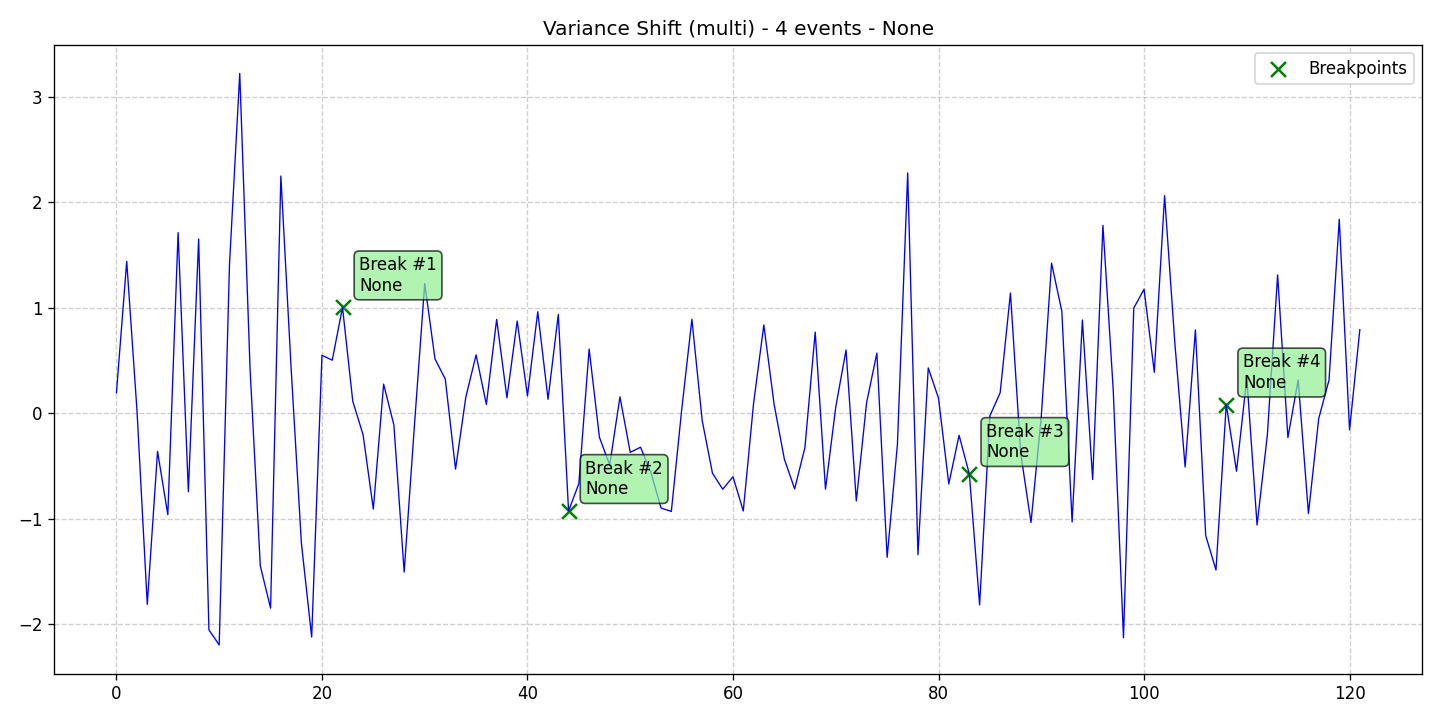

The file beside this chart, header and first rows:
data, stationary, det_lin_up, det_lin_down, det_quad, det_cubic, det_exp, det_damped, stoc_trend, volatility, single_seas, multiple_seas, point_anom_single, point_anom_multi, collect_anom, context_anom, mean_shift, var_shift, trend_shift, date, is_break, is_anomaly, is_multi, location_beginning
0.193, 0, 0, 0, 0, 0, 0, 0, 0, 0, 0, 0, 0, 0, 0, 0, 0, 1, 0, 2020-01-01, 0, 0, 1, 0
1.44, 0, 0, 0, 0, 0, 0, 0, 0, 0, 0, 0, 0, 0, 0, 0, 0, 1, 0, 2020-01-02, 0, 0, 1, 0
0.02367, 0, 0, 0, 0, 0, 0, 0, 0, 0, 0, 0, 0, 0, 0, 0, 0, 1, 0, 2020-01-03, 0, 0, 1, 0
-1.814, 0, 0, 0, 0, 0, 0, 0, 0, 0, 0, 0, 0, 0, 0, 0, 0, 1, 0, 2020-01-04, 0, 0, 1, 0
-0.3628, 0, 0, 0, 0, 0, 0, 0, 0, 0, 0, 0, 0, 0, 0, 0, 0, 1, 0, 2020-01-05, 0, 0, 1, 0
-0.9636, 0, 0, 0, 0, 0, 0, 0, 0, 0, 0, 0, 0, 0, 0, 0, 0, 1, 0, 2020-01-06, 0, 0, 1, 0
1.713, 0, 0, 0, 0, 0, 0, 0, 0, 0, 0, 0, 0, 0, 0, 0, 0, 1, 0, 2020-01-07, 0, 0, 1, 0
-0.7464, 0, 0, 0, 0, 0, 0, 0, 0, 0, 0, 0, 0, 0, 0, 0, 0, 1, 0, 2020-01-08, 0, 0, 1, 0
1.652, 0, 0, 0, 0, 0, 0, 0, 0, 0, 0, 0, 0, 0, 0, 0, 0, 1, 0, 2020-01-09, 0, 0, 1, 0
-2.056, 0, 0, 0, 0, 0, 0, 0, 0, 0, 0, 0, 0, 0, 0, 0, 0, 1, 0, 2020-01-10, 0, 0, 1, 0
-2.2, 0, 0, 0, 0, 0, 0, 0, 0, 0, 0, 0, 0, 0, 0, 0, 0, 1, 0, 2020-01-11, 0, 0, 1, 0
1.406, 0, 0, 0, 0, 0, 0, 0, 0, 0, 0, 0, 0, 0, 0, 0, 0, 1, 0, 2020-01-12, 0, 0, 1, 0
3.224, 0, 0, 0, 0, 0, 0, 0, 0, 0, 0, 0, 0, 0, 0, 0, 0, 1, 0, 2020-01-13, 0, 0, 1, 0
0.4262, 0, 0, 0, 0, 0, 0, 0, 0, 0, 0, 0, 0, 0, 0, 0, 0, 1, 0, 2020-01-14, 0, 0, 1, 0
-1.449, 0, 0, 0, 0, 0, 0, 0, 0, 0, 0, 0, 0, 0, 0, 0, 0, 1, 0, 2020-01-15, 0, 0, 1, 0
-1.85, 0, 0, 0, 0, 0, 0, 0, 0, 0, 0, 0, 0, 0, 0, 0, 0, 1, 0, 2020-01-16, 0, 0, 1, 0
2.25, 0, 0, 0, 0, 0, 0, 0, 0, 0, 0, 0, 0, 0, 0, 0, 0, 1, 0, 2020-01-17, 0, 0, 1, 0
0.4248, 0, 0, 0, 0, 0, 0, 0, 0, 0, 0, 0, 0, 0, 0, 0, 0, 1, 0, 2020-01-18, 0, 0, 1, 0
-1.234, 0, 0, 0, 0, 0, 0, 0, 0, 0, 0, 0, 0, 0, 0, 0, 0, 1, 0, 2020-01-19, 0, 0, 1, 0
-2.124, 0, 0, 0, 0, 0, 0, 0, 0, 0, 0, 0, 0, 0, 0, 0, 0, 1, 0, 2020-01-20, 0, 0, 1, 0
0.5493, 0, 0, 0, 0, 0, 0, 0, 0, 0, 0, 0, 0, 0, 0, 0, 0, 1, 0, 2020-01-21, 0, 0, 1, 0
0.5025, 0, 0, 0, 0, 0, 0, 0, 0, 0, 0, 0, 0, 0, 0, 0, 0, 1, 0, 2020-01-22, 0, 0, 1, 0
1.003, 0, 0, 0, 0, 0, 0, 0, 0, 0, 0, 0, 0, 0, 0, 0, 0, 1, 0, 2020-01-23, 1, 0, 1, 0
0.1122, 0, 0, 0, 0, 0, 0, 0, 0, 0, 0, 0, 0, 0, 0, 0, 0, 1, 0, 2020-01-24, 0, 0, 1, 0
-0.2045, 0, 0, 0, 0, 0, 0, 0, 0, 0, 0, 0, 0, 0, 0, 0, 0, 1, 0, 2020-01-25, 0, 0, 1, 0
-0.9104, 0, 0, 0, 0, 0, 0, 0, 0, 0, 0, 0, 0, 0, 0, 0, 0, 1, 0, 2020-01-26, 0, 0, 1, 0
0.2755, 0, 0, 0, 0, 0, 0, 0, 0, 0, 0, 0, 0, 0, 0, 0, 0, 1, 0, 2020-01-27, 0, 0, 1, 0
-0.1128, 0, 0, 0, 0, 0, 0, 0, 0, 0, 0, 0, 0, 0, 0, 0, 0, 1, 0, 2020-01-28, 0, 0, 1, 0
-1.508, 0, 0, 0, 0, 0, 0, 0, 0, 0, 0, 0, 0, 0, 0, 0, 0, 1, 0, 2020-01-29, 0, 0, 1, 0
-0.1162, 0, 0, 0, 0, 0, 0, 0, 0, 0, 0, 0, 0, 0, 0, 0, 0, 1, 0, 2020-01-30, 0, 0, 1, 0
1.229, 0, 0, 0, 0, 0, 0, 0, 0, 0, 0, 0, 0, 0, 0, 0, 0, 1, 0, 2020-01-31, 0, 0, 1, 0
0.5143, 0, 0, 0, 0, 0, 0, 0, 0, 0, 0, 0, 0, 0, 0, 0, 0, 1, 0, 2020-02-01, 0, 0, 1, 0
0.3235, 0, 0, 0, 0, 0, 0, 0, 0, 0, 0, 0, 0, 0, 0, 0, 0, 1, 0, 2020-02-02, 0, 0, 1, 0
-0.5314, 0, 0, 0, 0, 0, 0, 0, 0, 0, 0, 0, 0, 0, 0, 0, 0, 1, 0, 2020-02-03, 0, 0, 1, 0
0.152, 0, 0, 0, 0, 0, 0, 0, 0, 0, 0, 0, 0, 0, 0, 0, 0, 1, 0, 2020-02-04, 0, 0, 1, 0
0.5531, 0, 0, 0, 0, 0, 0, 0, 0, 0, 0, 0, 0, 0, 0, 0, 0, 1, 0, 2020-02-05, 0, 0, 1, 0
0.08157, 0, 0, 0, 0, 0, 0, 0, 0, 0, 0, 0, 0, 0, 0, 0, 0, 1, 0, 2020-02-06, 0, 0, 1, 0
0.8895, 0, 0, 0, 0, 0, 0, 0, 0, 0, 0, 0, 0, 0, 0, 0, 0, 1, 0, 2020-02-07, 0, 0, 1, 0
0.146, 0, 0, 0, 0, 0, 0, 0, 0, 0, 0, 0, 0, 0, 0, 0, 0, 1, 0, 2020-02-08, 0, 0, 1, 0
0.874, 0, 0, 0, 0, 0, 0, 0, 0, 0, 0, 0, 0, 0, 0, 0, 0, 1, 0, 2020-02-09, 0, 0, 1, 0
0.1633, 0, 0, 0, 0, 0, 0, 0, 0, 0, 0, 0, 0, 0, 0, 0, 0, 1, 0, 2020-02-10, 0, 0, 1, 0
0.9619, 0, 0, 0, 0, 0, 0, 0, 0, 0, 0, 0, 0, 0, 0, 0, 0, 1, 0, 2020-02-11, 0, 0, 1, 0
0.1313, 0, 0, 0, 0, 0, 0, 0, 0, 0, 0, 0, 0, 0, 0, 0, 0, 1, 0, 2020-02-12, 0, 0, 1, 0
0.937, 0, 0, 0, 0, 0, 0, 0, 0, 0, 0, 0, 0, 0, 0, 0, 0, 1, 0, 2020-02-13, 0, 0, 1, 0
-0.9295, 0, 0, 0, 0, 0, 0, 0, 0, 0, 0, 0, 0, 0, 0, 0, 0, 1, 0, 2020-02-14, 1, 0, 1, 0
-0.6674, 0, 0, 0, 0, 0, 0, 0, 0, 0, 0, 0, 0, 0, 0, 0, 0, 1, 0, 2020-02-15, 0, 0, 1, 0
0.6084, 0, 0, 0, 0, 0, 0, 0, 0, 0, 0, 0, 0, 0, 0, 0, 0, 1, 0, 2020-02-16, 0, 0, 1, 0
-0.2283, 0, 0, 0, 0, 0, 0, 0, 0, 0, 0, 0, 0, 0, 0, 0, 0, 1, 0, 2020-02-17, 0, 0, 1, 0
-0.493, 0, 0, 0, 0, 0, 0, 0, 0, 0, 0, 0, 0, 0, 0, 0, 0, 1, 0, 2020-02-18, 0, 0, 1, 0
0.1546, 0, 0, 0, 0, 0, 0, 0, 0, 0, 0, 0, 0, 0, 0, 0, 0, 1, 0, 2020-02-19, 0, 0, 1, 0
-0.3721, 0, 0, 0, 0, 0, 0, 0, 0, 0, 0, 0, 0, 0, 0, 0, 0, 1, 0, 2020-02-20, 0, 0, 1, 0
-0.3234, 0, 0, 0, 0, 0, 0, 0, 0, 0, 0, 0, 0, 0, 0, 0, 0, 1, 0, 2020-02-21, 0, 0, 1, 0
-0.5597, 0, 0, 0, 0, 0, 0, 0, 0, 0, 0, 0, 0, 0, 0, 0, 0, 1, 0, 2020-02-22, 0, 0, 1, 0
-0.9006, 0, 0, 0, 0, 0, 0, 0, 0, 0, 0, 0, 0, 0, 0, 0, 0, 1, 0, 2020-02-23, 0, 0, 1, 0
-0.9326, 0, 0, 0, 0, 0, 0, 0, 0, 0, 0, 0, 0, 0, 0, 0, 0, 1, 0, 2020-02-24, 0, 0, 1, 0
0.02409, 0, 0, 0, 0, 0, 0, 0, 0, 0, 0, 0, 0, 0, 0, 0, 0, 1, 0, 2020-02-25, 0, 0, 1, 0
0.891, 0, 0, 0, 0, 0, 0, 0, 0, 0, 0, 0, 0, 0, 0, 0, 0, 1, 0, 2020-02-26, 0, 0, 1, 0
-0.06909, 0, 0, 0, 0, 0, 0, 0, 0, 0, 0, 0, 0, 0, 0, 0, 0, 1, 0, 2020-02-27, 0, 0, 1, 0
-0.5693, 0, 0, 0, 0, 0, 0, 0, 0, 0, 0, 0, 0, 0, 0, 0, 0, 1, 0, 2020-02-28, 0, 0, 1, 0
-0.722, 0, 0, 0, 0, 0, 0, 0, 0, 0, 0, 0, 0, 0, 0, 0, 0, 1, 0, 2020-02-29, 0, 0, 1, 0
... 62 more rows
